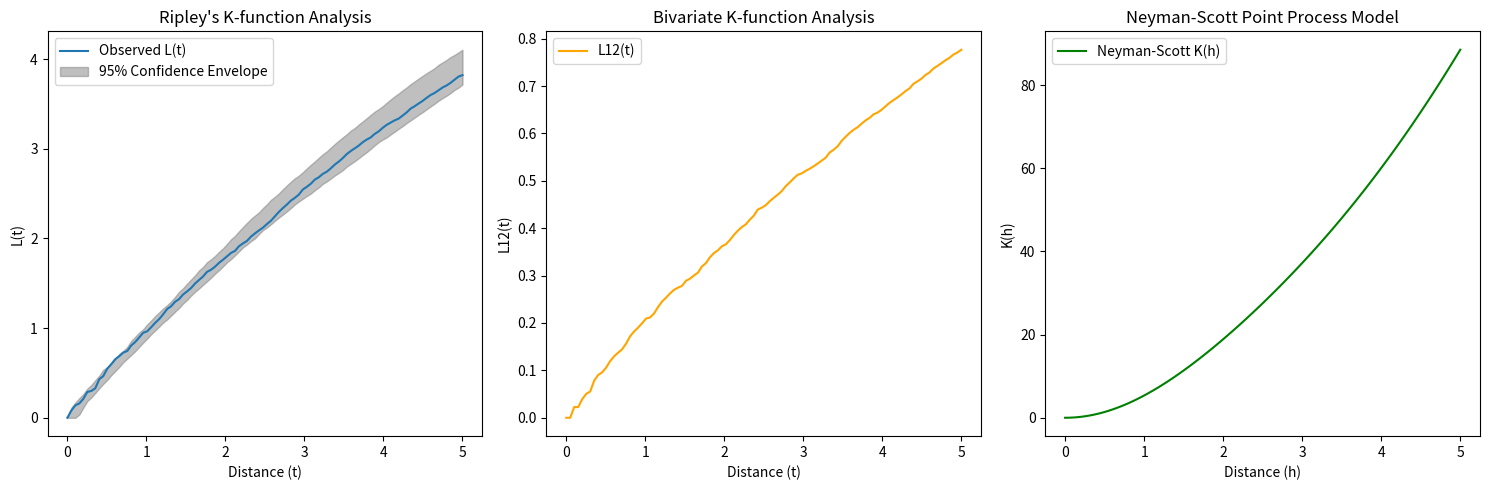

This chart was generated by the following Python code:
import numpy as np
import matplotlib.pyplot as plt
from scipy.spatial import distance_matrix
from scipy.stats import poisson, norm


# 1. Ripley's K-function 和 L(t) 变换
def ripley_k_function(points, t_max, area):
    n = len(points)
    lambda_hat = n / area  # 点密度估计
    dist_matrix = distance_matrix(points, points)

    def K(t):
        count = np.sum(dist_matrix <= t) - n  # 减去自身
        return count / (lambda_hat * n)

    def L(t):
        return np.sqrt(K(t) / np.pi)

    t_values = np.linspace(0, t_max, 100)
    L_values = [L(t) for t in t_values]

    return t_values, L_values


# 2. 蒙特卡洛模拟生成置信区间
def monte_carlo_simulation(points, t_max, area, n_simulations=99):
    n = len(points)
    t_values, L_observed = ripley_k_function(points, t_max, area)
    L_simulated = []

    for _ in range(n_simulations):
        random_points = np.random.uniform(0, np.sqrt(area), (n, 2))
        _, L_random = ripley_k_function(random_points, t_max, area)
        L_simulated.append(L_random)

    L_simulated = np.array(L_simulated)
    lower_bound = np.percentile(L_simulated, 2.5, axis=0)
    upper_bound = np.percentile(L_simulated, 97.5, axis=0)

    return t_values, L_observed, lower_bound, upper_bound


# 3. 双变量 K-function 分析
def bivariate_k_function(points1, points2, t_max, area):
    n1 = len(points1)
    n2 = len(points2)
    lambda1 = n1 / area
    lambda2 = n2 / area
    dist_matrix = distance_matrix(points1, points2)

    def K12(t):
        count = np.sum(dist_matrix <= t)
        return count / (lambda1 * lambda2 * n1 * n2)

    def L12(t):
        return np.sqrt(K12(t) / np.pi)

    t_values = np.linspace(0, t_max, 100)
    L12_values = [L12(t) for t in t_values]

    return t_values, L12_values


# 4. Neyman-Scott 点过程模型
def neyman_scott_k_function(h, sigma_sq, rho):
    return np.pi * h ** 2 + (1 / rho) * (1 - np.exp(-h ** 2 / (4 * sigma_sq)))


# 5. 生成随机数据并可视化
def main():
    # 参数设置
    area = 100  # 研究区域面积
    t_max = 5  # 最大距离
    n_points = 100  # 点的数量

    # 生成随机数据
    np.random.seed(42)
    points = np.random.uniform(0, np.sqrt(area), (n_points, 2))
    points1 = np.random.uniform(0, np.sqrt(area), (n_points // 2, 2))  # 第一类点
    points2 = np.random.uniform(0, np.sqrt(area), (n_points // 2, 2))  # 第二类点

    # Ripley's K-function 分析
    t_values, L_observed, lower_bound, upper_bound = monte_carlo_simulation(points, t_max, area)

    # 双变量 K-function 分析
    t_values_bivariate, L12_values = bivariate_k_function(points1, points2, t_max, area)

    # Neyman-Scott 点过程模型
    h_values = np.linspace(0, t_max, 100)
    K_values = [neyman_scott_k_function(h, sigma_sq=1, rho=0.1) for h in h_values]

    # 可视化结果
    plt.figure(figsize=(15, 5))

    # Ripley's K-function 结果
    plt.subplot(1, 3, 1)
    plt.plot(t_values, L_observed, label="Observed L(t)")
    plt.fill_between(t_values, lower_bound, upper_bound, color="gray", alpha=0.5, label="95% Confidence Envelope")
    plt.xlabel("Distance (t)")
    plt.ylabel("L(t)")
    plt.title("Ripley's K-function Analysis")
    plt.legend()

    # 双变量 K-function 结果
    plt.subplot(1, 3, 2)
    plt.plot(t_values_bivariate, L12_values, label="L12(t)", color="orange")
    plt.xlabel("Distance (t)")
    plt.ylabel("L12(t)")
    plt.title("Bivariate K-function Analysis")
    plt.legend()

    # Neyman-Scott 点过程模型
    plt.subplot(1, 3, 3)
    plt.plot(h_values, K_values, label="Neyman-Scott K(h)", color="green")
    plt.xlabel("Distance (h)")
    plt.ylabel("K(h)")
    plt.title("Neyman-Scott Point Process Model")
    plt.legend()

    plt.tight_layout()
    plt.show()


# 运行主函数
if __name__ == "__main__":
    main()